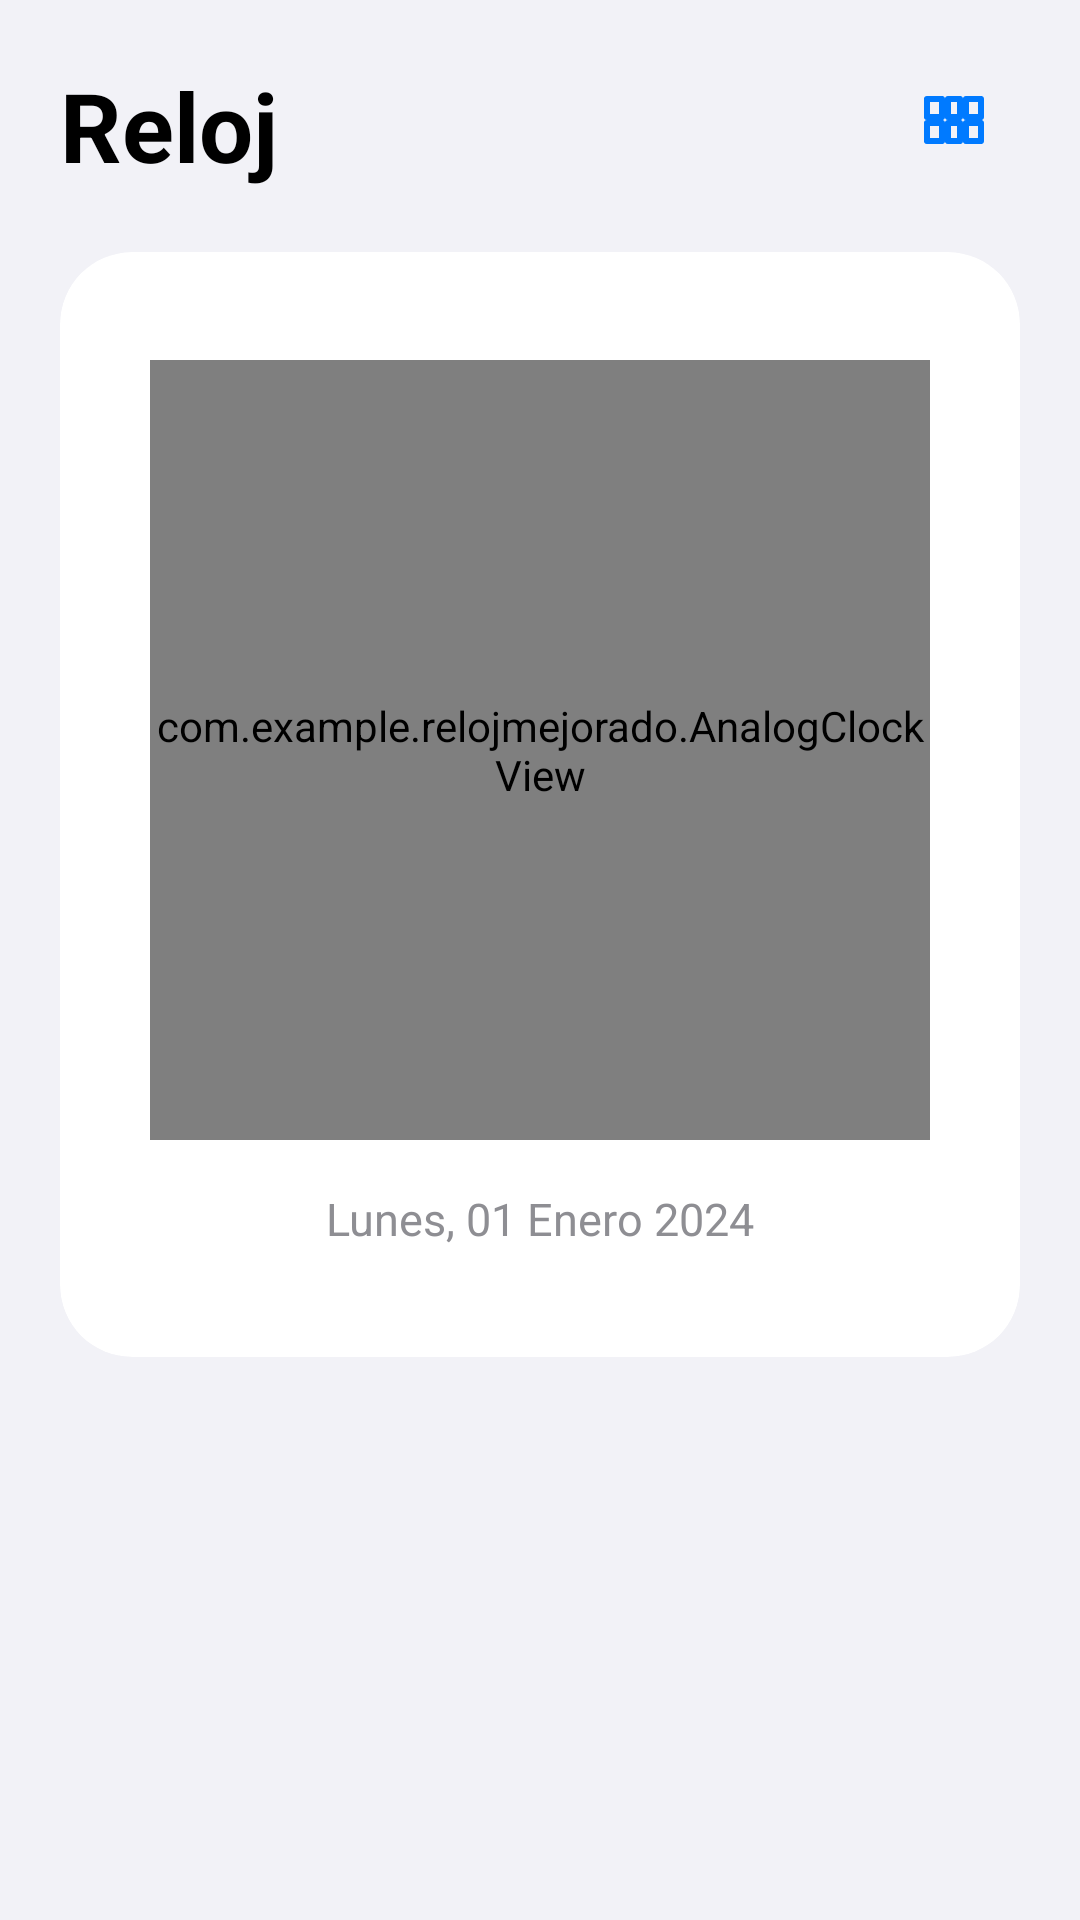

This screen was rendered from an Android layout file. Write that file and the resources it references.
<!-- AndroidManifest.xml: application theme Theme.RelojMejorado -->
<!-- res/layout/fragment_clock.xml -->
<?xml version="1.0" encoding="utf-8"?>
<ScrollView
    xmlns:android="http://schemas.android.com/apk/res/android"
    xmlns:app="http://schemas.android.com/apk/res-auto"
    android:layout_width="match_parent"
    android:layout_height="match_parent"
    android:background="?android:attr/colorBackground"
    android:fillViewport="true">

    <LinearLayout
        android:layout_width="match_parent"
        android:layout_height="wrap_content"
        android:orientation="vertical"
        android:paddingHorizontal="20dp"
        android:paddingBottom="24dp">

        
        <LinearLayout
            android:layout_width="match_parent"
            android:layout_height="wrap_content"
            android:orientation="horizontal"
            android:gravity="center_vertical"
            android:paddingTop="20dp"
            android:paddingBottom="8dp">

            <TextView
                android:layout_width="0dp"
                android:layout_height="wrap_content"
                android:layout_weight="1"
                android:text="Reloj"
                android:textSize="32sp"
                android:textStyle="bold"
                android:textColor="?attr/colorOnBackground" />

            <ImageButton
                android:id="@+id/btn_toggle_theme"
                android:layout_width="44dp"
                android:layout_height="44dp"
                android:background="@drawable/bg_round_btn"
                android:padding="10dp"
                android:src="@drawable/ic_moon"
                app:tint="?attr/colorOnBackground"
                android:contentDescription="Cambiar tema"
                android:layout_marginEnd="8dp" />

            <ImageButton
                android:id="@+id/btn_toggle_view"
                android:layout_width="44dp"
                android:layout_height="44dp"
                android:background="@drawable/bg_round_btn"
                android:padding="10dp"
                android:src="@drawable/ic_digital"
                app:tint="@color/ios_blue"
                android:contentDescription="Vista analógica/digital" />
        </LinearLayout>

        
        <com.google.android.material.card.MaterialCardView
            android:layout_width="match_parent"
            android:layout_height="wrap_content"
            android:layout_marginTop="12dp"
            app:cardCornerRadius="24dp"
            app:cardElevation="0dp"
            app:strokeWidth="0dp"
            app:cardBackgroundColor="?attr/colorSurface">

            <LinearLayout
                android:layout_width="match_parent"
                android:layout_height="wrap_content"
                android:orientation="vertical"
                android:gravity="center"
                android:paddingVertical="36dp"
                android:paddingHorizontal="24dp">

                <com.example.relojmejorado.AnalogClockView
                    android:id="@+id/analog_clock"
                    android:layout_width="260dp"
                    android:layout_height="260dp" />

                <TextView
                    android:id="@+id/tv_digital_time"
                    android:layout_width="wrap_content"
                    android:layout_height="wrap_content"
                    android:text="12:00:00 AM"
                    android:textSize="48sp"
                    android:fontFamily="sans-serif-light"
                    android:letterSpacing="-0.02"
                    android:textColor="?attr/colorOnSurface"
                    android:visibility="gone" />

                <TextView
                    android:id="@+id/tv_date"
                    android:layout_width="wrap_content"
                    android:layout_height="wrap_content"
                    android:layout_marginTop="16dp"
                    android:text="Lunes, 01 Enero 2024"
                    android:textSize="15sp"
                    android:textColor="@color/ios_secondary_label" />

            </LinearLayout>
        </com.google.android.material.card.MaterialCardView>

    </LinearLayout>
</ScrollView>
<!-- resources referenced by this layout -->
<resources>
  <color name="ios_blue">#007AFF</color>
  <color name="ios_secondary_label">#8E8E93</color>
  <!-- drawable bg_round_btn (drawable) -->
  <?xml version="1.0" encoding="utf-8"?>
  <ripple xmlns:android="http://schemas.android.com/apk/res/android"
      android:color="@color/ios_blue">
      <item>
          <shape android:shape="oval">
              <solid android:color="@android:color/transparent" />
          </shape>
      </item>
  </ripple>
  <!-- drawable ic_digital (drawable) -->
  <vector xmlns:android="http://schemas.android.com/apk/res/android"
      android:width="24dp" android:height="24dp"
      android:viewportWidth="24" android:viewportHeight="24">
      <path android:fillColor="@android:color/transparent"
          android:strokeColor="#000000" android:strokeWidth="2"
          android:strokeLineCap="round" android:strokeLineJoin="round"
          android:pathData="M3,3H8V9H3ZM10,3H14V9H10ZM16,3H21V9H16ZM3,11H8V17H3ZM10,11H14V17H10ZM16,11H21V17H16Z"/>
  </vector>
  <style name="Theme.RelojMejorado" parent="Theme.Material3.Light.NoActionBar">
          <item name="colorPrimary">@color/ios_blue</item>
          <item name="colorOnPrimary">@android:color/white</item>
          <item name="colorPrimaryContainer">#DDEEFF</item>
          <item name="colorOnPrimaryContainer">@color/ios_blue</item>
          <item name="colorSecondary">@color/ios_green</item>
          <item name="colorOnSecondary">@android:color/white</item>
          <item name="android:colorBackground">@color/ios_bg_primary</item>
          <item name="colorOnBackground">@color/ios_label</item>
          <item name="colorSurface">@color/ios_bg_surface</item>
          <item name="colorOnSurface">@color/ios_label</item>
          <item name="colorSurfaceVariant">@color/ios_bg_primary</item>
          <item name="colorOnSurfaceVariant">@color/ios_secondary_label</item>
          <item name="android:statusBarColor">@android:color/transparent</item>
          <item name="android:windowLightStatusBar">true</item>
          <item name="itemActiveIndicatorStyle">@style/Widget.App.BottomNavigationView.Indicator</item>
          <item name="android:navigationBarColor">@color/ios_bg_surface</item>
      </style>
  <color name="ios_green">#34C759</color>
  <color name="ios_bg_primary">#F2F2F7</color>
  <color name="ios_label">#000000</color>
  <color name="ios_bg_surface">#FFFFFF</color>
  <style name="Widget.App.BottomNavigationView.Indicator" parent="Widget.Material3.BottomNavigationView.ActiveIndicator">
          <item name="android:color">@color/nav_indicator</item>
      </style>
  <color name="nav_indicator">#1A007AFF</color>
</resources>
